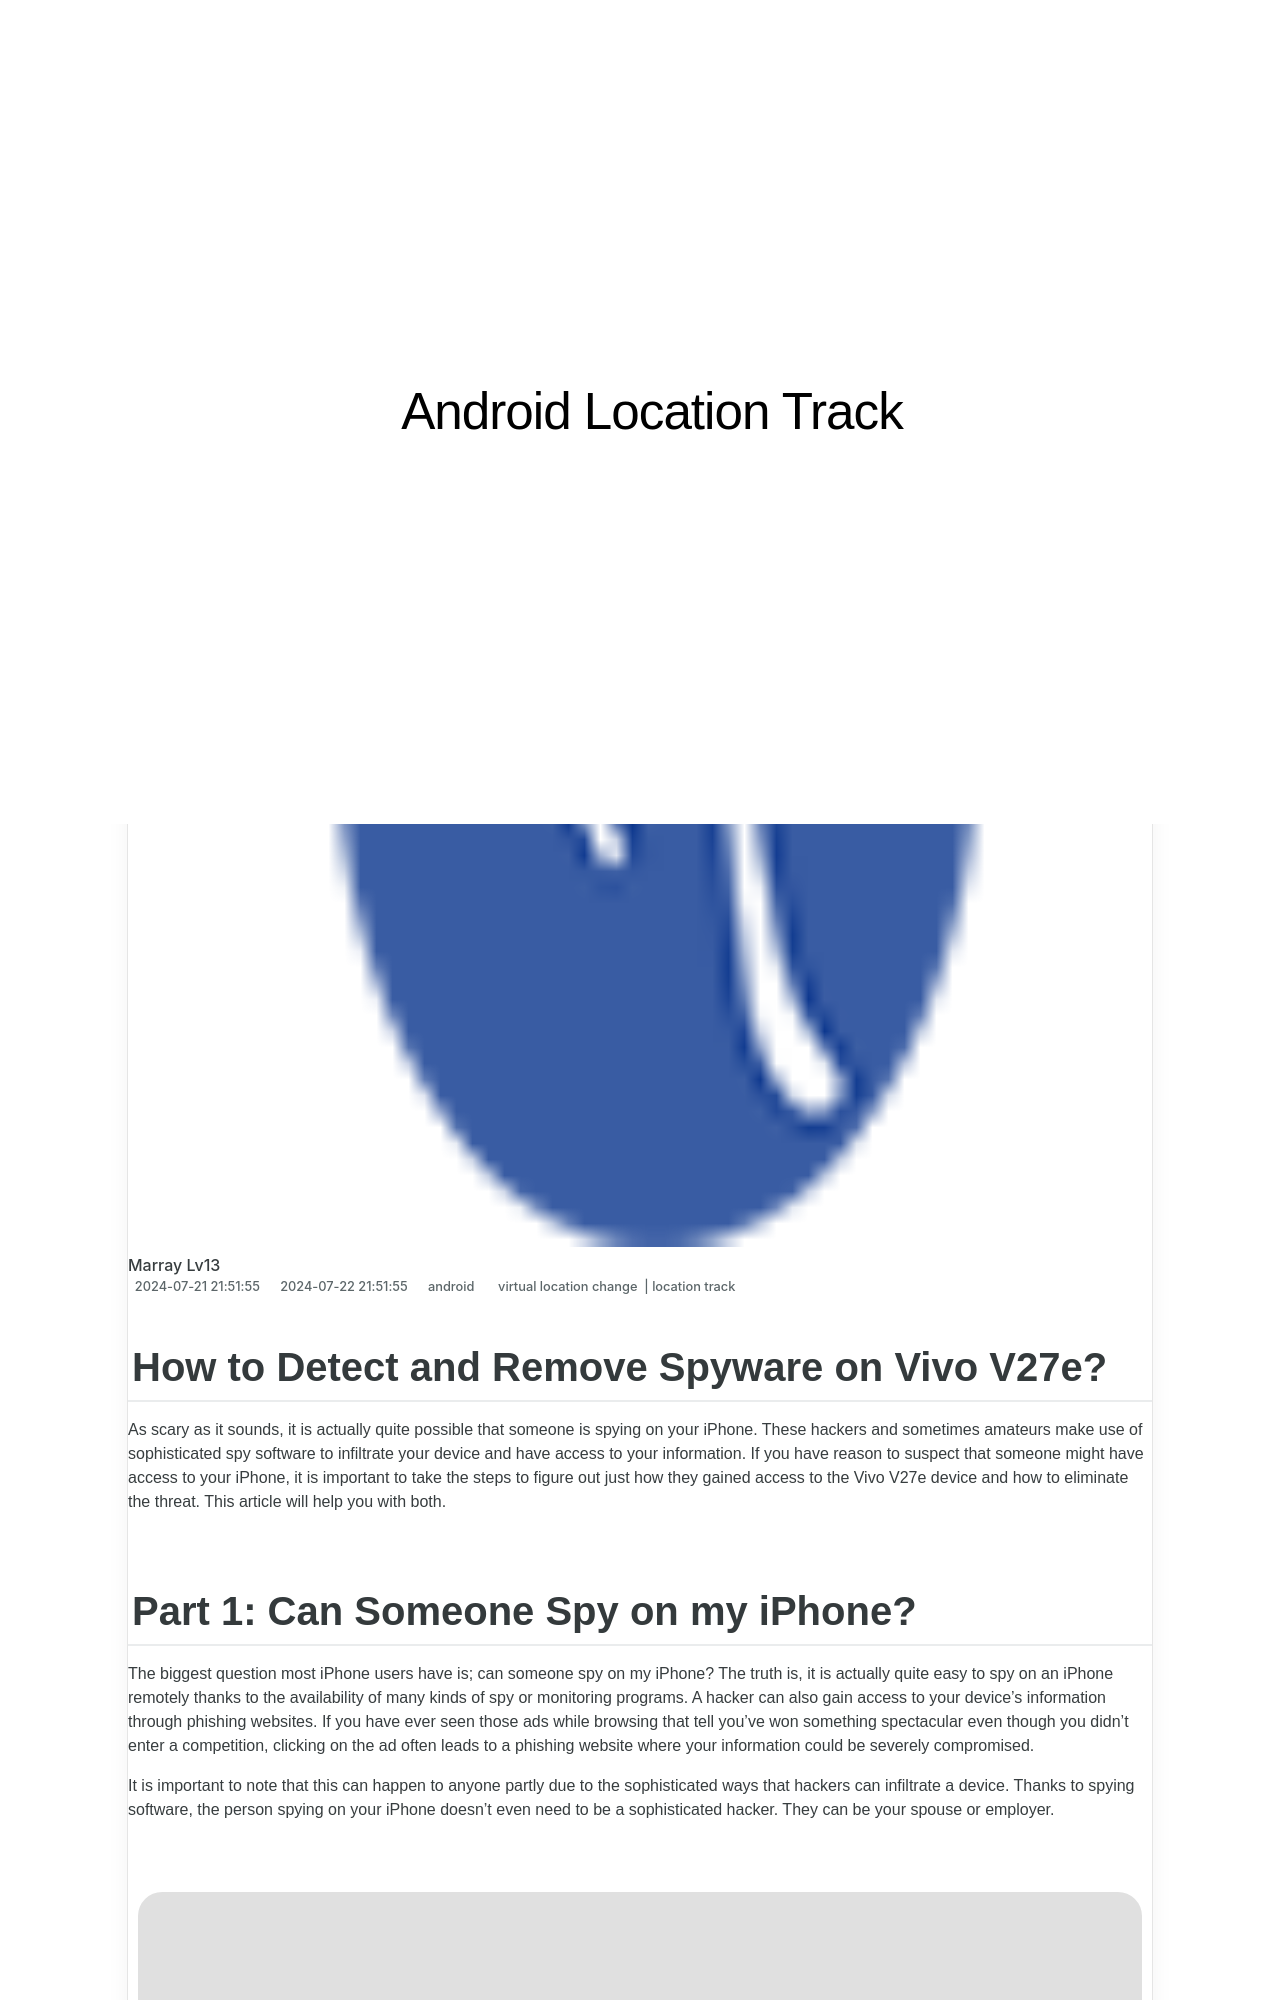

repository: techidaily/site-android-location-track · page: how-to-detect-and-remove-spyware-on-vivo-v27e-drfone-by-drfone-virtual-android/index.html · generator: jekyll

---
title: How to Detect and Remove Spyware on Vivo V27e? | Dr.fone
date: 2024-07-21T21:51:55.899Z
updated: 2024-07-22T21:51:55.899Z
tags: 
  - virtual location change
  - location track
categories:
  - android
description: This article describes How to Detect and Remove Spyware on Vivo V27e?
excerpt: This article describes How to Detect and Remove Spyware on Vivo V27e?
keywords: Location Track for V27e,track location
thumbnail: https://thmb.techidaily.com/52f8da45eabd9e84edabed13a325d84ff2b39dca8fb87ff4960ee8bff73c07e4.jpg
---

## How to Detect and Remove Spyware on Vivo V27e?

As scary as it sounds, it is actually quite possible that someone is spying on your iPhone. These hackers and sometimes amateurs make use of sophisticated spy software to infiltrate your device and have access to your information. If you have reason to suspect that someone might have access to your iPhone, it is important to take the steps to figure out just how they gained access to the Vivo V27e device and how to eliminate the threat. This article will help you with both.
